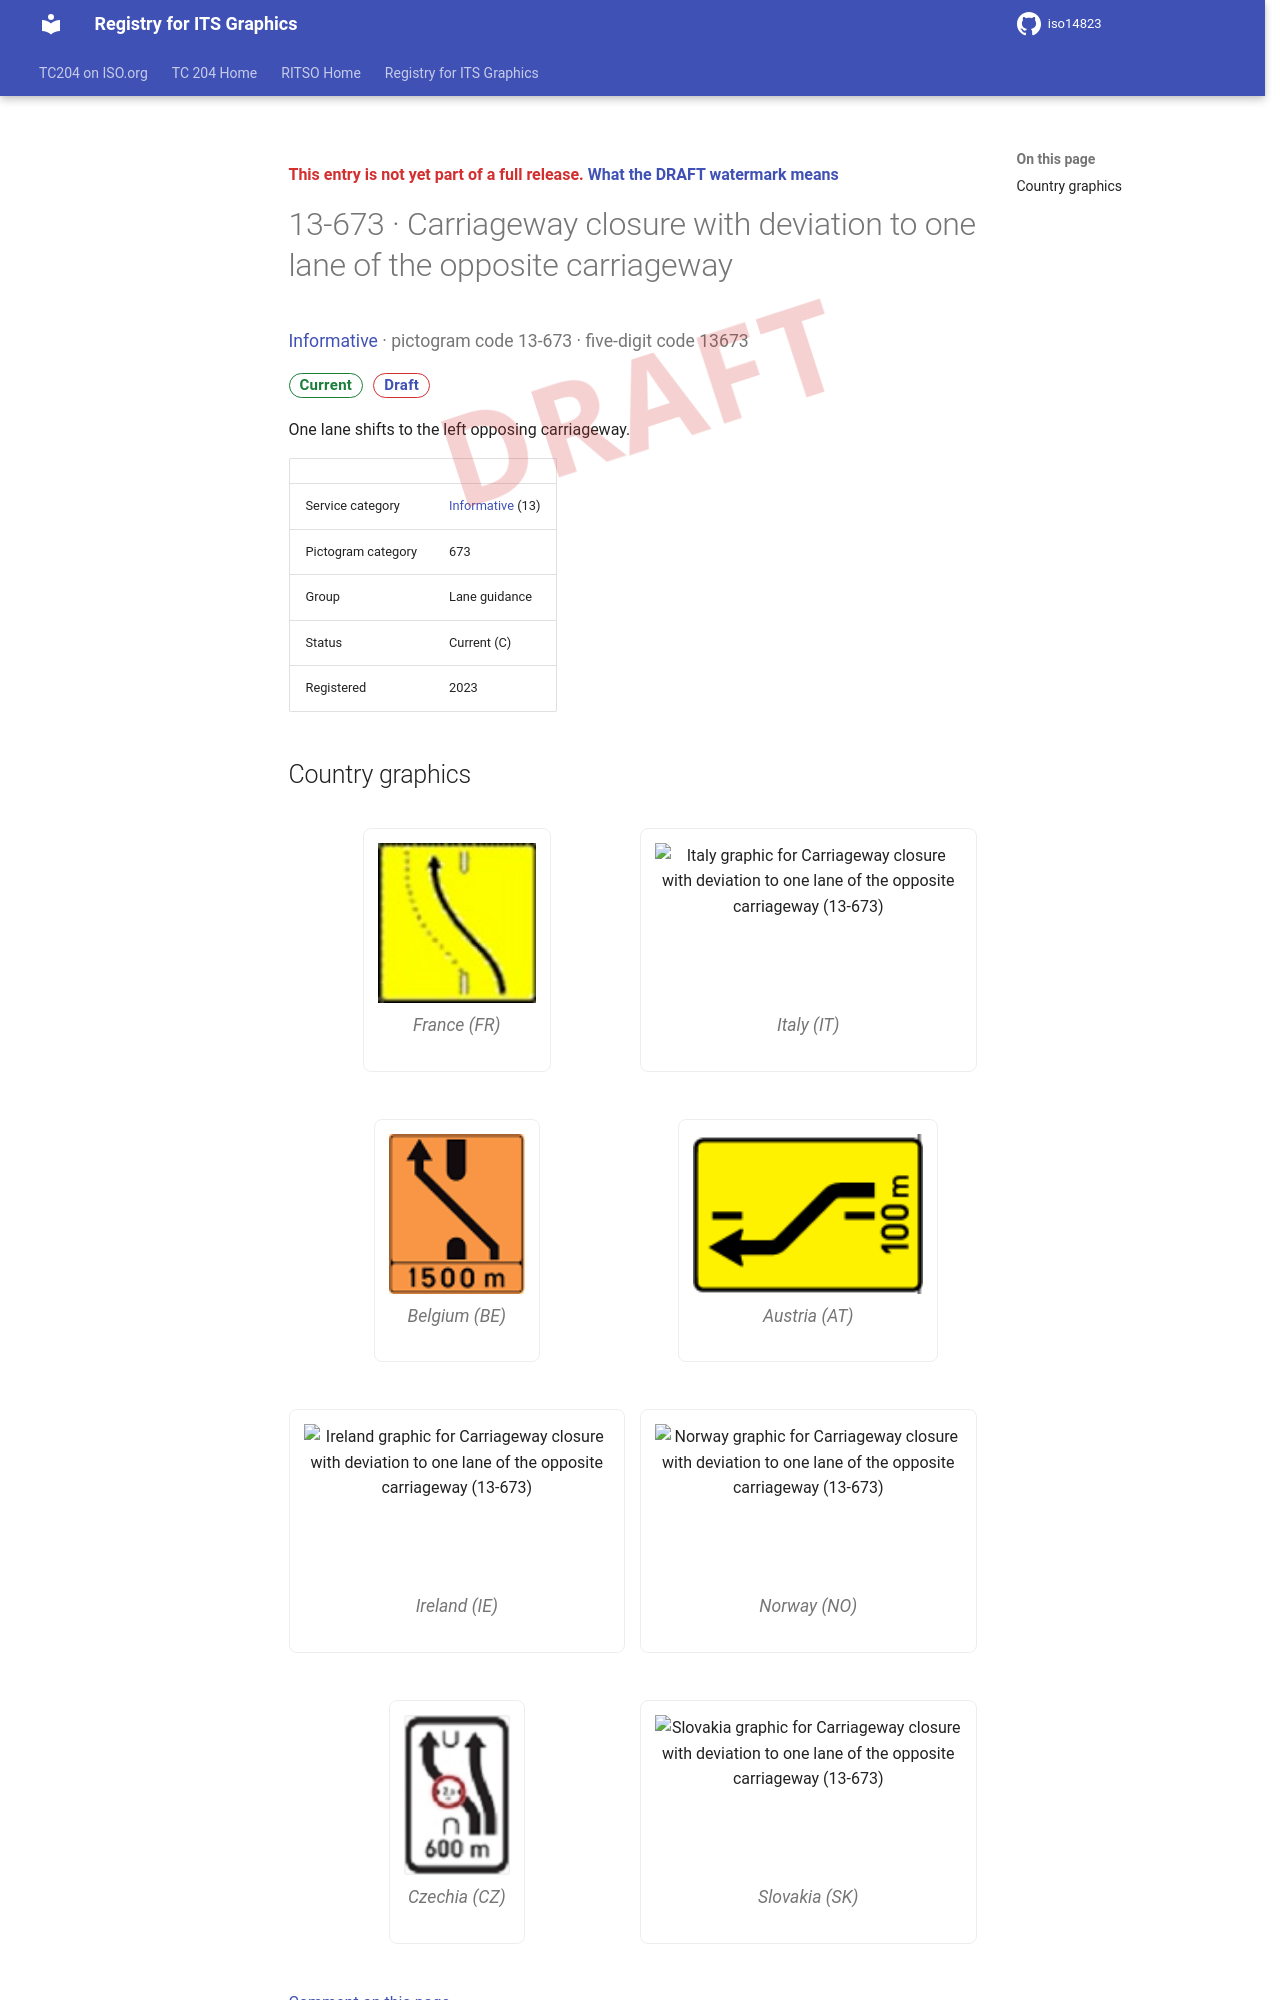

repository: k-vaughn/iso14823 · page: v0.1.0-alpha.1/signs/13-673/index.html · generator: mkdocs

<div class="draft4-watermark" aria-hidden="true"></div>

<p class="draft-note">This entry is not yet part of a full release. <a href="../#draft-watermark">What the DRAFT watermark means</a></p>

# 13-673 · Carriageway closure with deviation to one lane of the opposite carriageway

<p class="sign-kicker"><a href="../categories/13/">Informative</a> · pictogram code 13-673 · five-digit code 13673</p>
<p class="sign-chips"><span class="chip chip-current">Current</span> <a class="chip chip-draft" href="../#draft-watermark">Draft</a></p>
<p>One lane shifts to the left opposing carriageway.</p>
| | |
| --- | --- |
| Service category | <a href="../categories/13/">Informative</a> (13) |
| Pictogram category | 673 |
| Group | Lane guidance |
| Status | Current (C) |
| Registered | 2023 |
